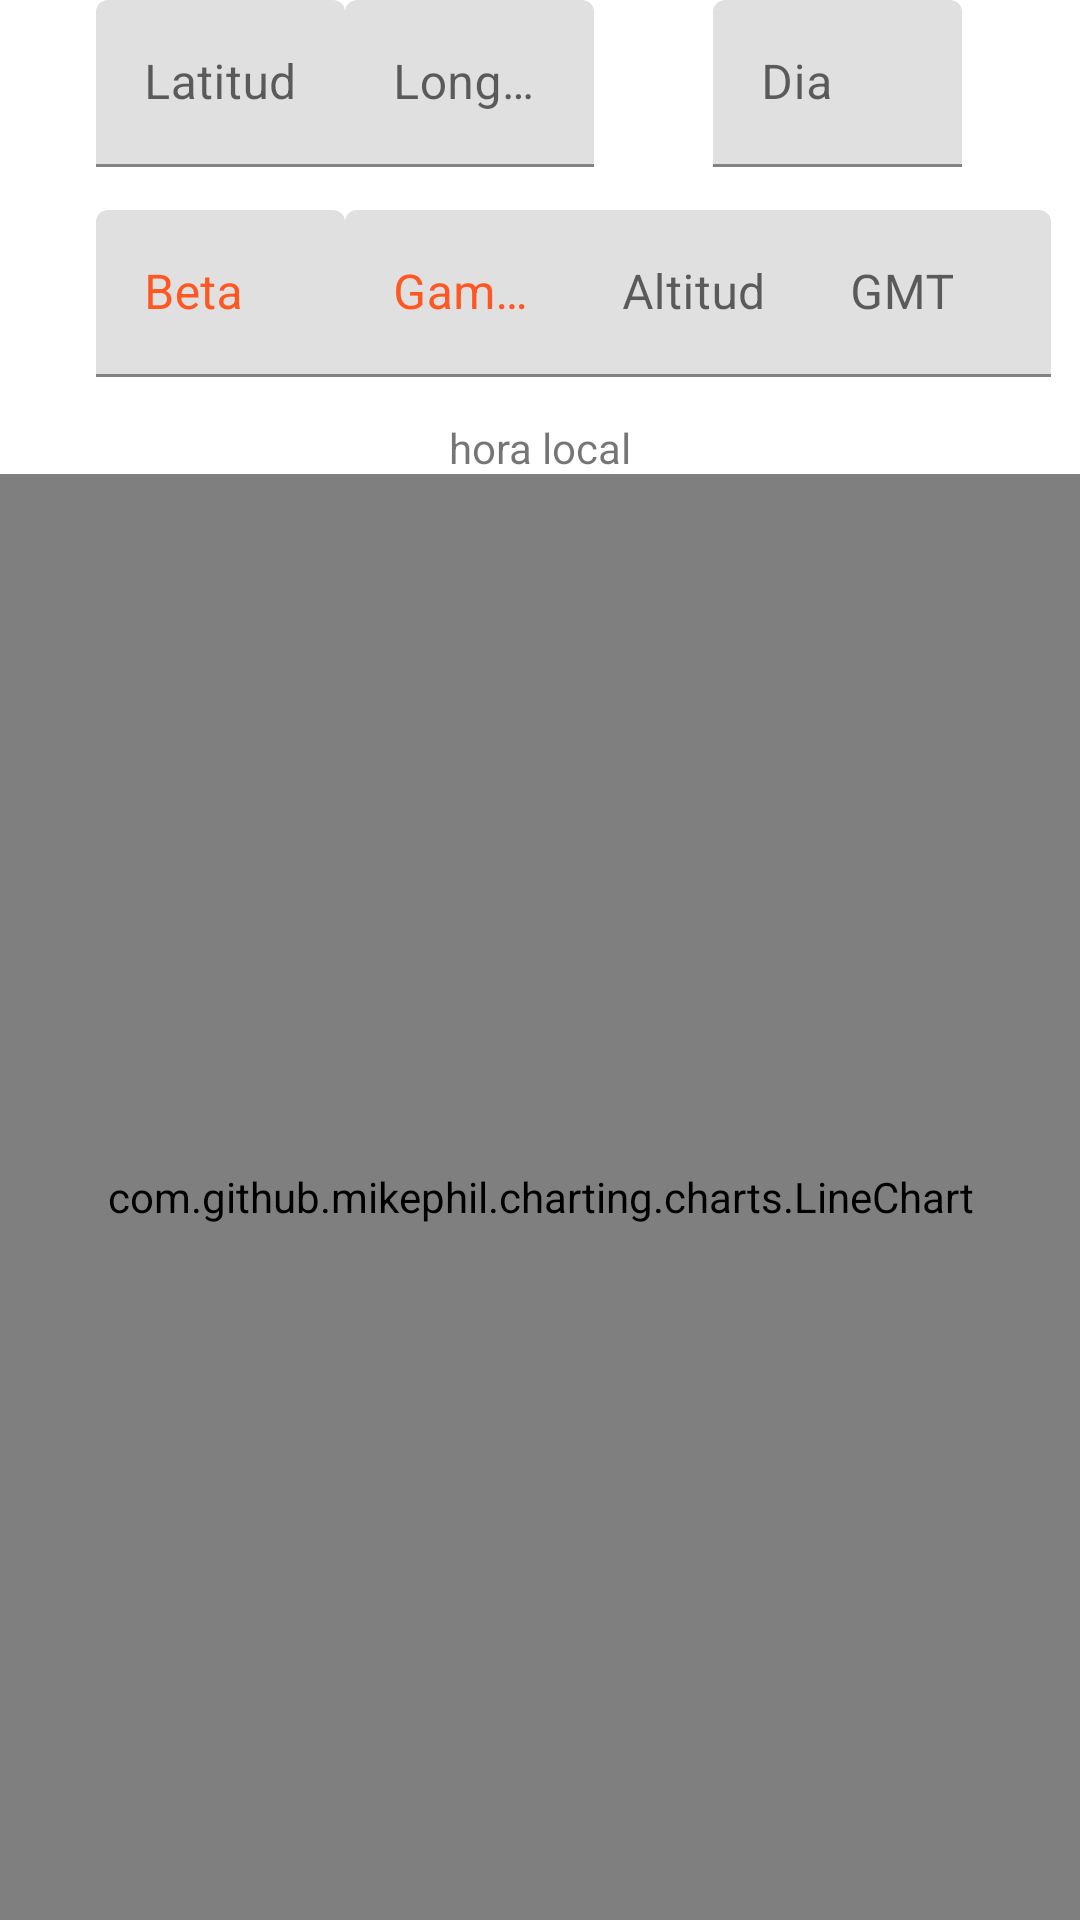

Write the Android layout XML for this screen, with the resource values it uses.
<!-- AndroidManifest.xml: application theme Theme.TabLayout -->
<!-- res/layout/fragment_irradiancia.xml -->
<?xml version="1.0" encoding="utf-8"?>
<androidx.constraintlayout.widget.ConstraintLayout 
    xmlns:android="http://schemas.android.com/apk/res/android"
    xmlns:app="http://schemas.android.com/apk/res-auto"
    xmlns:tools="http://schemas.android.com/tools"
    android:layout_width="match_parent"
    android:layout_height="match_parent"
    tools:context=".IrradianciaFragment">

    <com.google.android.material.textfield.TextInputLayout
        android:id="@+id/textLatitud"
        android:layout_width="83dp"
        android:layout_height="70dp"
        android:layout_marginStart="32dp"
        android:hint="Latitud"
        app:layout_constraintStart_toStartOf="parent"
        app:layout_constraintTop_toTopOf="parent">

        <com.google.android.material.textfield.TextInputEditText
            android:id="@+id/latitud"
            android:layout_width="match_parent"
            android:layout_height="wrap_content"
            android:inputType="numberSigned|numberDecimal" />


    </com.google.android.material.textfield.TextInputLayout>

    <com.google.android.material.textfield.TextInputLayout
        android:id="@+id/textLongitud"
        android:layout_width="83dp"
        android:layout_height="70dp"
        android:hint="Longitud"
        app:layout_constraintStart_toEndOf="@+id/textLatitud"
        app:layout_constraintTop_toTopOf="parent">

        <com.google.android.material.textfield.TextInputEditText
            android:id="@+id/longitud"
            android:layout_width="match_parent"
            android:layout_height="wrap_content"
            android:inputType="numberSigned|numberDecimal" />


    </com.google.android.material.textfield.TextInputLayout>

    <com.google.android.material.textfield.TextInputLayout
        android:id="@+id/textJuliano"
        android:layout_width="83dp"
        android:layout_height="70dp"
        android:hint="Dia"
        app:layout_constraintEnd_toEndOf="parent"
        app:layout_constraintStart_toEndOf="@+id/textLongitud"
        app:layout_constraintTop_toTopOf="parent">

        <com.google.android.material.textfield.TextInputEditText
            android:id="@+id/juliano"
            android:layout_width="match_parent"
            android:layout_height="wrap_content"
            android:inputType="number" />


    </com.google.android.material.textfield.TextInputLayout>

    <com.google.android.material.textfield.TextInputLayout
        android:id="@+id/textBeta"
        android:layout_width="83dp"
        android:layout_height="70dp"
        android:layout_marginStart="32dp"
        app:hintTextColor="@color/secondaryColor"
        android:textColorHint="@color/secondaryColor"
        android:hint="Beta"
        app:layout_constraintStart_toStartOf="parent"
        app:layout_constraintTop_toBottomOf="@+id/textLatitud">

        <com.google.android.material.textfield.TextInputEditText
            android:textColor="@color/secondaryColor"
            android:id="@+id/beta"
            android:layout_width="match_parent"
            android:layout_height="wrap_content"
            android:inputType="numberSigned|numberDecimal" />


    </com.google.android.material.textfield.TextInputLayout>

    <com.google.android.material.textfield.TextInputLayout
        android:id="@+id/textGamma"
        android:layout_width="83dp"
        android:layout_height="70dp"
        android:hint="Gamma"
        app:hintTextColor="@color/secondaryColor"
        android:textColorHint="@color/secondaryColor"
        app:layout_constraintStart_toEndOf="@+id/textBeta"
        app:layout_constraintTop_toBottomOf="@+id/textLatitud">

        <com.google.android.material.textfield.TextInputEditText
            android:id="@+id/gamma"
            android:textColor="@color/secondaryColor"
            android:layout_width="match_parent"
            android:layout_height="wrap_content"
            android:inputType="numberSigned|numberDecimal" />
    </com.google.android.material.textfield.TextInputLayout>

    <com.google.android.material.textfield.TextInputLayout
        android:id="@+id/textALT"
        android:layout_width="83dp"
        android:layout_height="70dp"
        android:hint="Altitud"
        app:layout_constraintBottom_toTopOf="@+id/horaLocalText"
        app:layout_constraintEnd_toStartOf="@+id/textGmt"
        app:layout_constraintStart_toEndOf="@+id/textGamma"
        app:layout_constraintTop_toBottomOf="@+id/textJuliano">
        <com.google.android.material.textfield.TextInputEditText
            android:id="@+id/alt"
            android:layout_width="match_parent"
            android:layout_height="wrap_content"
            android:inputType="number" />
    </com.google.android.material.textfield.TextInputLayout>


    <com.google.android.material.textfield.TextInputLayout
        android:id="@+id/textGmt"
        android:layout_width="83dp"
        android:layout_height="70dp"
        android:hint="GMT"
        app:layout_constraintEnd_toEndOf="parent"
        app:layout_constraintHorizontal_bias="0.876"
        app:layout_constraintStart_toEndOf="@+id/textGamma"
        app:layout_constraintTop_toBottomOf="@+id/textLatitud">

        <com.google.android.material.textfield.TextInputEditText
            android:id="@+id/gmt"
            android:layout_width="match_parent"
            android:layout_height="wrap_content"
            android:inputType="numberSigned" />
    </com.google.android.material.textfield.TextInputLayout>

    <TextView
        android:visibility="gone"
        android:id="@+id/debugCosTitaZero"
        android:layout_width="match_parent"
        android:layout_height="wrap_content"
        app:layout_constraintBottom_toBottomOf="@+id/grafica">

    </TextView>

    <TextView
        android:visibility="gone"
        android:id="@+id/debugCosTita"
        android:layout_width="match_parent"
        android:layout_height="wrap_content"
        app:layout_constraintBottom_toBottomOf="parent"
        app:layout_constraintTop_toBottomOf="@+id/debugCosTitaZero"
        tools:layout_editor_absoluteX="55dp">

    </TextView>

    <TextView
        android:id="@+id/horaLocalText"
        android:layout_width="wrap_content"
        android:layout_height="wrap_content"
        android:text="hora local"
        app:layout_constraintBottom_toTopOf="@+id/grafica"
        app:layout_constraintEnd_toEndOf="parent"
        app:layout_constraintStart_toStartOf="@+id/debugCosTita"
        app:layout_constraintTop_toBottomOf="@+id/textGamma">

    </TextView>


    <com.github.mikephil.charting.charts.LineChart
        android:id="@+id/grafica"
        android:layout_width="match_parent"
        android:layout_height="0dp"
        android:layout_marginTop="18dp"
        app:layout_constraintBottom_toBottomOf="parent"
        app:layout_constraintEnd_toEndOf="parent"
        app:layout_constraintStart_toStartOf="parent"
        app:layout_constraintTop_toBottomOf="@+id/textGamma" />

</androidx.constraintlayout.widget.ConstraintLayout>
<!-- resources referenced by this layout -->
<resources>
  <color name="secondaryColor">#FF5722</color>
  <style name="Theme.TabLayout" parent="Theme.MaterialComponents.DayNight.NoActionBar">
          
          <item name="colorPrimary">@color/purple_700</item>
          <item name="colorPrimaryVariant">@color/purple_700</item>
          <item name="colorOnPrimary">@color/white</item>
          
          <item name="colorSecondary">@color/teal_200</item>
          <item name="colorSecondaryVariant">@color/teal_700</item>
          <item name="colorOnSecondary">@color/black</item>
          
          <item name="android:statusBarColor" tools:targetApi="l">?attr/colorPrimaryVariant</item>
          
      </style>
  <!-- not gathered from this repository: default colours our renderer supplied (Android Studio template values) -->
  <color name="purple_700">#FF3700B3</color>
  <color name="teal_200">#FF03DAC5</color>
  <color name="teal_700">#FF018786</color>
  <color name="black">#FF000000</color>
  <color name="white">#FFFFFFFF</color>
</resources>
